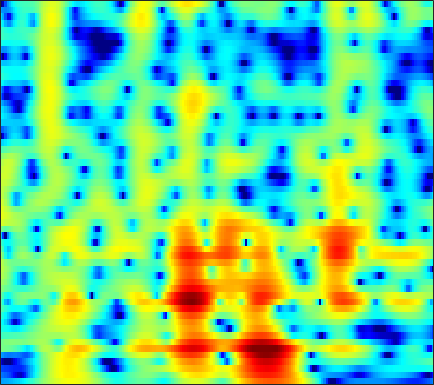

Values plotted in this chart, from the file beside it:
-9.5882, -9.4619, -9.269, -9.0385, -8.8395, -8.5275, -8.1563, -7.8332, -7.3388, -6.7713, -6.1412, -5.6307, -4.9091, -4.1504, -3.562, -2.767, -1.9668, -1.3719, -0.59373, 0.15645, 0.86954, 1.3747, 2.0058, 2.5842
-11.26, -11.61, -12.18, -12.93, -13.62, -14.76, -16.2, -17.45, -19, -19.28, -17.45, -15.38, -12.61, -10.13, -8.472, -6.494, -4.743, -3.555, -2.118, -0.8278, 0.3294, 1.116, 2.063, 2.9
-13.39, -13.65, -14, -14.31, -14.53, -14.79, -15.01, -15.12, -15.13, -14.88, -14.2, -13.38, -11.91, -10.19, -8.838, -7.05, -5.34, -4.129, -2.619, -1.235, 0.02295, 0.8845, 1.925, 2.845
-18.04, -20.32, -23.93, -25.49, -23.49, -20.18, -17.64, -16.16, -14.55, -13.17, -11.9, -10.97, -9.711, -8.411, -7.41, -6.054, -4.696, -3.692, -2.388, -1.144, 0.0228, 0.8404, 1.845, 2.751
-9.402, -10.15, -10.95, -11.36, -11.38, -11.18, -11.02, -11.04, -11.28, -11.74, -12.36, -12.78, -12.78, -11.63, -10.14, -7.857, -5.665, -4.186, -2.457, -0.9887, 0.2485, 1.041, 1.948, 2.72
-0.2603, -0.3552, -0.5211, -0.7402, -0.9506, -1.303, -1.77, -2.202, -2.886, -3.776, -4.911, -5.838, -6.692, -6.336, -5.241, -3.349, -1.538, -0.3791, 0.8425, 1.701, 2.195, 2.32, 2.156, 1.623
-0.5797, -0.3537, -0.1369, -0.01235, 0.02738, 0.03521, 0.01365, -0.008823, -0.05468, -0.1298, -0.1835, -0.1708, -0.05404, 0.1786, 0.4163, 0.7775, 1.143, 1.389, 1.623, 1.699, 1.544, 1.242, 0.5491, -0.5379
-3.002, -2.823, -2.662, -2.561, -2.503, -2.427, -2.333, -2.245, -2.096, -1.896, -1.611, -1.351, -0.974, -0.5873, -0.2992, 0.07505, 0.4351, 0.6845, 0.9712, 1.183, 1.312, 1.352, 1.343, 1.292
-4.328, -4.598, -5.066, -5.585, -5.956, -6.356, -6.548, -6.502, -6.16, -5.535, -4.732, -4.097, -3.267, -2.478, -1.91, -1.193, -0.5258, -0.06627, 0.501, 1.008, 1.461, 1.765, 2.123, 2.43
-4.783, -5.691, -7.227, -9.251, -11.22, -14.71, -18.74, -19.03, -15.16, -11.58, -8.986, -7.525, -5.978, -4.707, -3.862, -2.842, -1.915, -1.275, -0.477, 0.2774, 1.002, 1.524, 2.172, 2.76
-3.398, -4.31, -5.711, -7.349, -8.693, -10.42, -11.64, -11.83, -11.04, -9.672, -8.418, -7.725, -6.97, -6.297, -5.811, -5.17, -4.429, -3.769, -2.741, -1.621, -0.5119, 0.2901, 1.301, 2.227
-1.554, -2.467, -3.591, -4.495, -4.954, -5.303, -5.41, -5.368, -5.24, -5.205, -5.455, -5.805, -6.499, -7.761, -9.31, -11.98, -12.95, -10.96, -7.489, -4.634, -2.496, -1.274, 0.01674, 1.103
-1.811, -4.357, -8.187, -9.781, -8.091, -5.364, -3.353, -2.295, -1.403, -1.016, -0.9611, -1.064, -1.684, -2.95, -4.081, -5.357, -5.75, -5.136, -3.535, -2.091, -1.231, -0.9866, -1.23, -1.974
-0.8354, -2.435, -4.429, -5.207, -4.735, -3.521, -2.325, -1.6, -0.9171, -0.4298, -0.06549, 0.04797, -0.04473, -0.06496, 0.005207, 0.07172, 0.08314, 0.1532, 0.3369, 0.3598, 0.01141, -0.5102, -1.651, -3.455
0.4603, -0.121, -0.8549, -1.456, -1.861, -2.346, -2.742, -3.021, -3.329, -3.51, -3.565, -3.539, -3.215, -2.575, -2.116, -1.57, -1.012, -0.5921, -0.1631, 0.161, 0.3868, 0.4757, 0.5351, 0.651
1.474, 0.9804, 0.2098, -0.7196, -1.516, -2.719, -4.173, -5.475, -7.539, -9.959, -11.81, -11.58, -9.293, -6.853, -5.337, -3.625, -2.166, -1.293, -0.3855, 0.3269, 0.929, 1.298, 1.692, 2.026
2.31, 1.785, 0.9486, -0.0508, -0.8764, -2.178, -3.769, -5.196, -7.522, -10.23, -12.42, -12.41, -9.657, -6.968, -5.38, -3.486, -1.995, -1.139, -0.1731, 0.6157, 1.202, 1.552, 1.933, 2.195
2.699, 2.113, 1.315, 0.5267, -0.08534, -0.9221, -1.717, -2.292, -2.974, -3.478, -3.779, -3.718, -3.273, -2.802, -2.317, -1.509, -0.7917, -0.3343, 0.2712, 0.8204, 1.197, 1.393, 1.561, 1.59
2.629, 1.771, 0.727, -0.07158, -0.4878, -0.7357, -0.7869, -0.759, -0.6859, -0.639, -0.5647, -0.4705, -0.4866, -0.453, -0.2951, -0.1482, 0.008928, 0.2717, 0.6585, 1.01, 1.387, 1.603, 1.694, 1.536
1.288, -0.9672, -4.307, -6.66, -6.133, -3.828, -1.815, -0.6854, 0.3482, 0.954, 1.228, 1.152, 0.733, 0.2765, -0.2612, -1.259, -1.868, -1.825, -1.165, -0.07668, 1.177, 1.993, 2.722, 3.03
-0.6121, -2.853, -6.082, -8.113, -7.542, -5.196, -3.122, -1.908, -0.7828, -0.1351, -0.0294, -0.3078, -0.9391, -2.392, -4.152, -7.414, -14.55, -31.01, -11.28, -5.247, -1.792, -0.0811, 1.617, 2.764
-2.722, -4.136, -5.308, -5.526, -5.103, -4.195, -3.249, -2.561, -1.897, -1.568, -1.613, -1.798, -2.361, -3.438, -4.1, -5.094, -5.929, -5.822, -5.06, -3.708, -2.004, -0.8366, 0.5679, 1.775
-7.598, -13.98, -21.49, -10.33, -6.859, -4.232, -2.583, -1.781, -1.173, -1.019, -1.224, -1.6, -2.514, -3.363, -4.187, -5.274, -5.543, -5.462, -4.696, -3.295, -1.908, -0.8272, 0.5141, 1.632
0.06185, -1.01, -1.729, -1.458, -0.9355, -0.2063, 0.4137, 0.664, 0.7411, 0.4972, -0.1197, -0.9171, -2.268, -4.447, -6.798, -11.15, -19.21, -16.66, -9.652, -5.647, -3.071, -1.651, -0.1994, 0.8781
3.91, 3.477, 3.005, 2.663, 2.459, 2.283, 2.103, 1.923, 1.601, 1.136, 0.4681, -0.1698, -1.224, -2.694, -3.715, -5.389, -6.217, -6.25, -5.276, -3.979, -2.888, -2.244, -1.79, -1.614
4.551, 4.191, 3.695, 3.163, 2.778, 2.307, 1.851, 1.566, 1.215, 0.8852, 0.5612, 0.3305, -0.09219, -0.403, -0.7309, -1.078, -1.284, -1.411, -1.453, -1.524, -1.692, -1.975, -2.681, -3.905
4.295, 3.817, 3.03, 2.132, 1.421, 0.4487, -0.3323, -0.7318, -0.9352, -0.8083, -0.4815, -0.2249, 0.1425, 0.4267, 0.5434, 0.7511, 0.7668, 0.8053, 0.7139, 0.5066, 0.1362, -0.3084, -1.102, -2.273
3.633, 2.975, 1.751, 0.07235, -1.575, -4.314, -7.568, -9.314, -8.347, -5.698, -3.449, -2.181, -0.8341, 0.04635, 0.6361, 1.158, 1.55, 1.746, 1.893, 1.926, 1.809, 1.637, 1.272, 0.7841
2.87, 2.286, 1.137, -0.5024, -2.11, -4.818, -7.995, -9.642, -8.876, -6.481, -4.43, -3.256, -2.035, -1.186, -0.5778, -0.02873, 0.5574, 0.8804, 1.299, 1.646, 1.893, 2.022, 2.063, 2.009
2.707, 2.439, 1.839, 1.003, 0.2805, -0.7891, -1.757, -2.367, -2.9, -3.158, -3.302, -3.326, -3.428, -3.369, -3.301, -2.997, -2.428, -1.895, -1.043, -0.2119, 0.5648, 1.052, 1.563, 1.897
3.037, 3.016, 2.803, 2.381, 1.927, 1.226, 0.3766, -0.317, -1.341, -2.504, -3.804, -4.936, -6.627, -8.46, -9.812, -10.24, -9.1, -7.383, -5.032, -3.017, -1.322, -0.3197, 0.7661, 1.511
3.095, 3.244, 3.243, 3.011, 2.682, 2.037, 1.146, 0.3119, -1.057, -2.747, -4.801, -6.656, -9.584, -13.44, -17.01, -21.54, -16.37, -12.02, -8.003, -4.895, -2.593, -1.202, 0.2018, 1.214
2.678, 3.031, 3.253, 3.209, 3.016, 2.475, 1.651, 0.8037, -0.6184, -2.446, -4.758, -6.794, -10.08, -13.14, -15.28, -14.72, -12.3, -9.764, -6.787, -4.124, -2.064, -0.7747, 0.4896, 1.37
1.85, 2.42, 2.912, 3.089, 3.039, 2.731, 2.138, 1.495, 0.3638, -1.142, -3.061, -4.902, -7.863, -11.88, -14.2, -13.17, -9.284, -6.612, -3.919, -1.778, -0.1724, 0.7364, 1.567, 1.966
0.1725, 0.7515, 1.312, 1.649, 1.737, 1.706, 1.449, 1.145, 0.55, -0.1933, -1.064, -1.731, -2.603, -3.135, -3.39, -3.004, -2.283, -1.428, -0.3306, 0.7319, 1.591, 2.047, 2.381, 2.326
-2.555, -2.178, -1.713, -1.288, -1.029, -0.8216, -0.7509, -0.8044, -0.9716, -1.207, -1.461, -1.585, -1.667, -1.541, -1.309, -0.7905, -0.07849, 0.4532, 1.247, 1.928, 2.489, 2.771, 2.931, 2.813
-7.425, -7.127, -6.339, -5.428, -4.782, -4.177, -3.831, -3.772, -3.877, -4.169, -4.465, -4.617, -4.435, -3.879, -3.075, -1.966, -0.6874, 0.184, 1.287, 2.191, 2.893, 3.273, 3.57, 3.63
-22.7, -17.98, -12.72, -9.72, -8.301, -7.122, -6.631, -6.628, -7.173, -8.377, -10.38, -12.37, -14.06, -11.51, -8.491, -5.135, -2.511, -0.8968, 0.7799, 2.105, 3.065, 3.599, 4.066, 4.276
-12.41, -12.05, -10.7, -9.334, -8.569, -7.847, -7.596, -7.675, -8.207, -9.233, -10.89, -12.4, -13.38, -11.19, -8.428, -5.145, -2.494, -0.8377, 0.9185, 2.282, 3.288, 3.83, 4.298, 4.496
-7.17, -7.41, -7.552, -7.587, -7.618, -7.628, -7.7, -7.777, -7.823, -7.783, -7.572, -7.235, -6.398, -5.213, -4.045, -2.37, -0.7531, 0.4283, 1.769, 2.862, 3.698, 4.12, 4.44, 4.469
-5.791, -6.28, -6.982, -7.718, -8.26, -9.047, -9.648, -9.96, -9.899, -9.31, -8.181, -7.145, -5.573, -3.913, -2.748, -1.102, 0.3524, 1.371, 2.544, 3.482, 4.181, 4.514, 4.7, 4.566
-6.367, -7.139, -8.315, -9.694, -10.92, -12.92, -15.65, -18.06, -20.12, -17.01, -12.86, -10.25, -7.378, -4.87, -3.314, -1.379, 0.33, 1.4, 2.679, 3.677, 4.377, 4.727, 4.907, 4.758
-8.571, -9.778, -11.32, -12.69, -13.69, -15.14, -16.95, -18.6, -19.41, -17.36, -14.08, -11.74, -9.02, -6.523, -4.748, -2.609, -0.6415, 0.6373, 2.114, 3.292, 4.146, 4.575, 4.863, 4.828
-12.05, -15.11, -19.05, -19.11, -17.41, -15.77, -14.82, -14.43, -14.14, -13.78, -13.33, -12.77, -11.45, -9.277, -7.156, -4.478, -1.946, -0.2768, 1.53, 2.961, 4.008, 4.531, 4.93, 4.985
-10.21, -12.88, -15.97, -15.93, -14.45, -12.83, -11.88, -11.55, -11.77, -12.75, -15.06, -18.77, -33.79, -16.57, -10.66, -5.872, -2.468, -0.4595, 1.618, 3.162, 4.255, 4.807, 5.199, 5.22
-5.069, -5.935, -6.842, -7.386, -7.58, -7.635, -7.67, -7.764, -8.005, -8.485, -9.048, -9.309, -8.984, -7.432, -5.651, -3.219, -0.9988, 0.4858, 2.123, 3.382, 4.282, 4.727, 4.993, 4.899
-3.415, -3.917, -4.487, -4.921, -5.169, -5.371, -5.489, -5.552, -5.567, -5.497, -5.28, -4.962, -4.292, -3.354, -2.477, -1.162, 0.1637, 1.094, 2.231, 3.158, 3.825, 4.14, 4.302, 4.145
-4.147, -4.582, -5.012, -5.26, -5.346, -5.415, -5.426, -5.402, -5.358, -5.205, -4.913, -4.568, -3.872, -2.943, -2.167, -0.9749, 0.2228, 1.059, 2.082, 2.925, 3.541, 3.836, 4.006, 3.897
-7.437, -8.022, -8.159, -7.792, -7.391, -6.968, -6.75, -6.725, -6.911, -7.225, -7.452, -7.375, -6.636, -5.215, -3.974, -2.165, -0.4794, 0.6275, 1.895, 2.905, 3.64, 4.007, 4.268, 4.263
-17.53, -23.15, -16.33, -11.82, -9.921, -8.482, -7.924, -8.008, -8.792, -10.62, -14.09, -18.49, -18, -10.86, -7.303, -3.868, -1.302, 0.2117, 1.774, 2.955, 3.808, 4.248, 4.571, 4.624
-9.636, -10.45, -10.12, -8.943, -8.099, -7.271, -6.907, -6.964, -7.445, -8.379, -9.56, -10.13, -9.457, -7.208, -5.265, -2.867, -0.8331, 0.457, 1.855, 2.928, 3.703, 4.103, 4.395, 4.422
-4.412, -4.828, -5.131, -5.18, -5.124, -4.989, -4.883, -4.836, -4.838, -4.826, -4.716, -4.498, -3.947, -3.08, -2.241, -1.089, 0.06864, 0.9034, 1.906, 2.732, 3.347, 3.656, 3.869, 3.824
-2.658, -3.049, -3.456, -3.716, -3.798, -3.816, -3.734, -3.62, -3.442, -3.244, -3, -2.778, -2.405, -1.923, -1.438, -0.6856, 0.1574, 0.804, 1.674, 2.45, 3.07, 3.391, 3.601, 3.537
-2.65, -3.298, -4.038, -4.508, -4.612, -4.45, -4.053, -3.716, -3.282, -2.985, -2.842, -2.822, -2.867, -2.881, -2.812, -2.251, -1.25, -0.3327, 0.9702, 2.161, 3.118, 3.642, 4.039, 4.089
-4.53, -6.202, -8.701, -10.53, -10.44, -8.542, -6.422, -5.169, -4.002, -3.39, -3.387, -3.81, -5.045, -7.181, -9.315, -10.28, -6.545, -3.5, -0.4311, 1.813, 3.389, 4.216, 4.896, 5.128
-7.021, -9.151, -12.91, -17.45, -16.77, -11.82, -8.174, -6.321, -4.689, -3.808, -3.604, -3.902, -4.943, -6.734, -8.293, -8.623, -5.789, -3.207, -0.3597, 1.796, 3.367, 4.204, 4.92, 5.207
-9.592, -10.34, -10.6, -10.14, -9.427, -8.022, -6.539, -5.487, -4.367, -3.622, -3.185, -3.034, -2.981, -2.962, -2.864, -2.361, -1.43, -0.5163, 0.7754, 2.004, 3.042, 3.65, 4.205, 4.441
-23.84, -19.72, -13.29, -9.806, -8.031, -6.279, -5, -4.251, -3.521, -3.038, -2.774, -2.669, -2.581, -2.442, -2.213, -1.758, -1.036, -0.3564, 0.6707, 1.698, 2.607, 3.168, 3.711, 3.986
